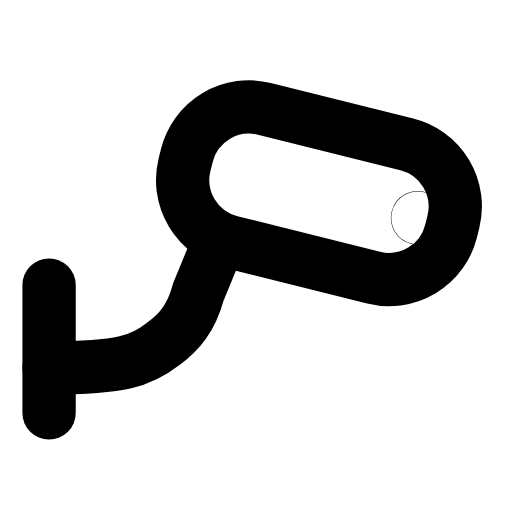
t = 0.00 s
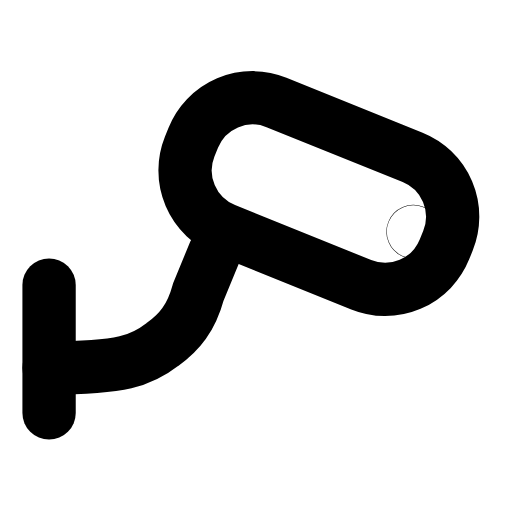
t = 0.29 s
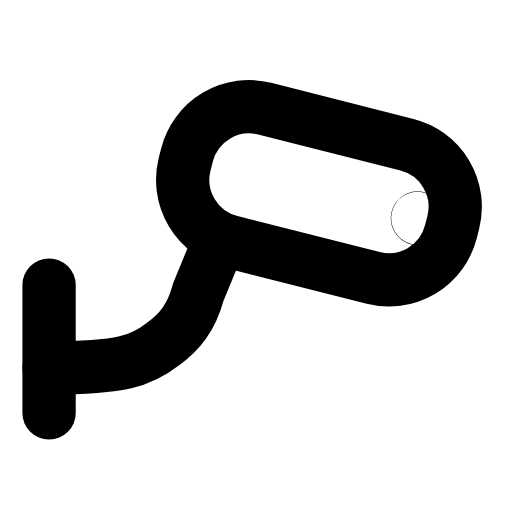
t = 0.62 s
t = 0.93 s: frame unchanged from t = 0.00 s, image omitted
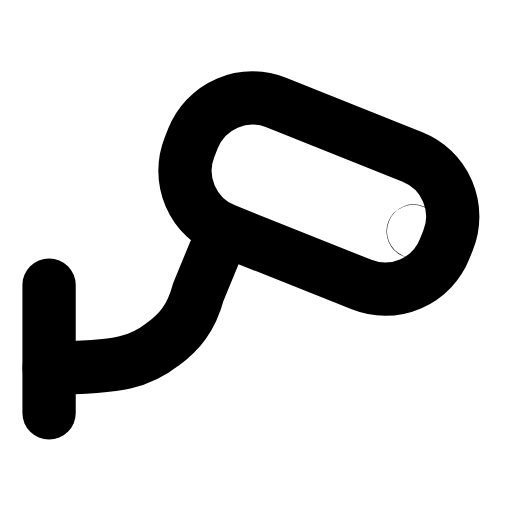
t = 1.30 s
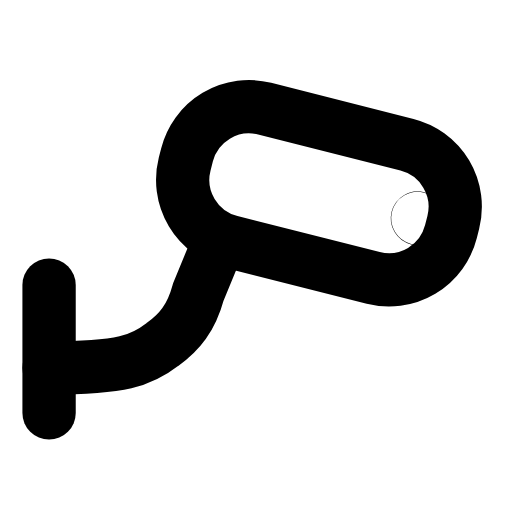
t = 1.58 s

The animated SVG that drew these frames (rendered in a browser with its animation timeline set to each time). Animation: 1 SMIL element (animateTransform=1); one cycle of 1.90 s, repeats indefinitely.

<svg xmlns="http://www.w3.org/2000/svg" width="24" height="24" viewBox="0 0 24 24" fill="none"><g transform="translate(-1.307 -0.502) scale(1.11)"><path stroke="currentColor" stroke-width="2.252" stroke-linecap="round" stroke-linejoin="round" fill="none" d="M3.25 12.49L3.25 17.89"></path><path stroke="currentColor" stroke-width="2.252" stroke-linecap="round" stroke-linejoin="round" fill="none" d="M10.25 11.09L9.55 12.79C9.25 13.89 8.75 14.49 8.05 14.99C7.15 15.69 6.35 15.99 3.25 15.99"></path><g transform="rotate(14 14.55 8.59)"><animateTransform attributeName="transform" type="rotate" values="14 14.55 8.59;22 14.55 8.59;14 14.55 8.59;14 14.55 8.59;22 14.55 8.59;14 14.55 8.59;14 14.55 8.59" keyTimes="0;0.2025;0.45;0.6;0.765;0.9;1" dur="1.9s" repeatCount="indefinite" calcMode="spline" keySplines="0.16 1 0.3 1;0.16 1 0.3 1;0.16 1 0.3 1;0.16 1 0.3 1;0.16 1 0.3 1;0.16 1 0.3 1"/><rect stroke="currentColor" stroke-width="2.252" stroke-linecap="round" stroke-linejoin="round" fill="none" x="8.85" y="5.69" width="11.6" height="5.8" rx="2.7"></rect><circle stroke="currentColor" stroke-width="2.252" stroke-linecap="round" stroke-linejoin="round" fill="none" cx="18.95" cy="8.59" r="0.01"></circle></g></g></svg>
